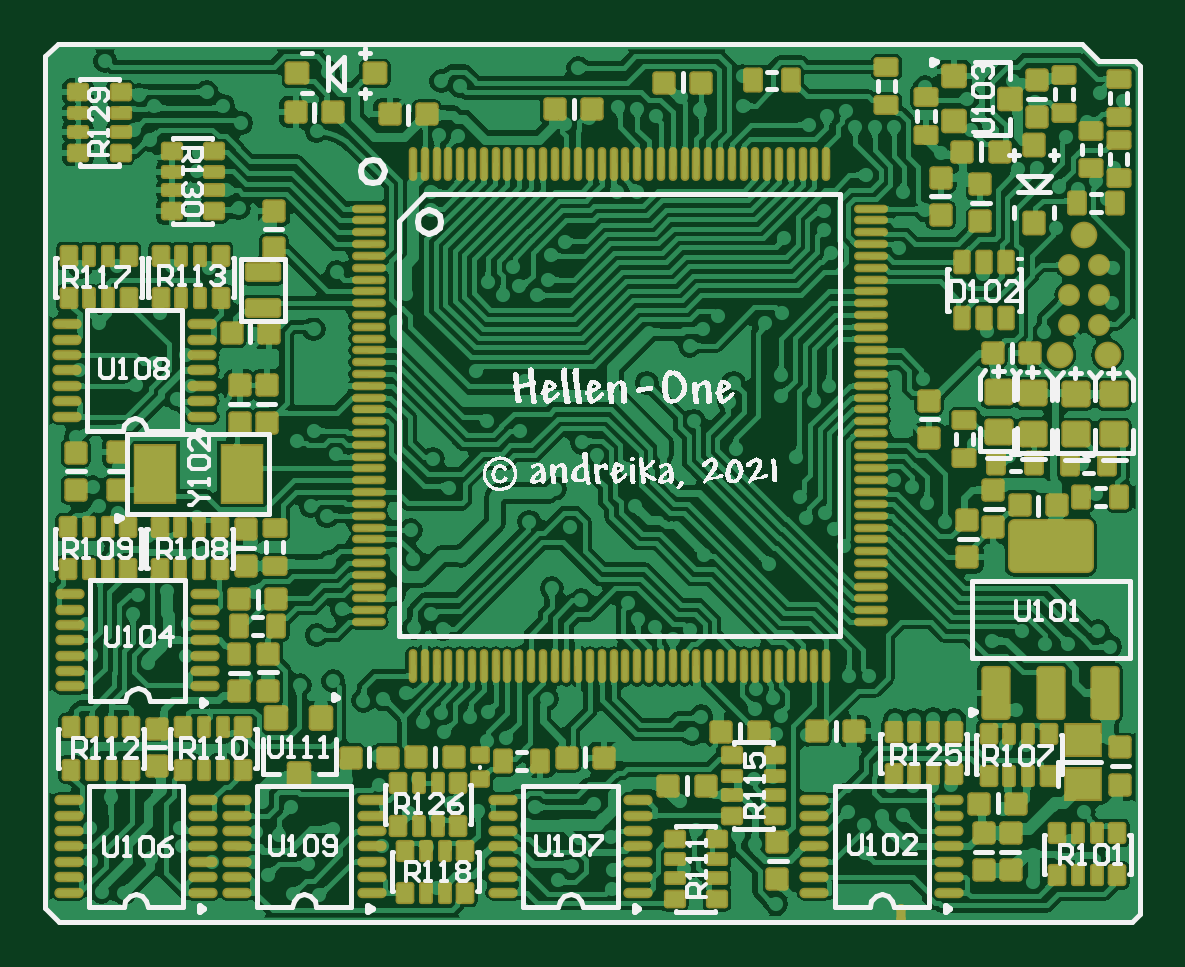
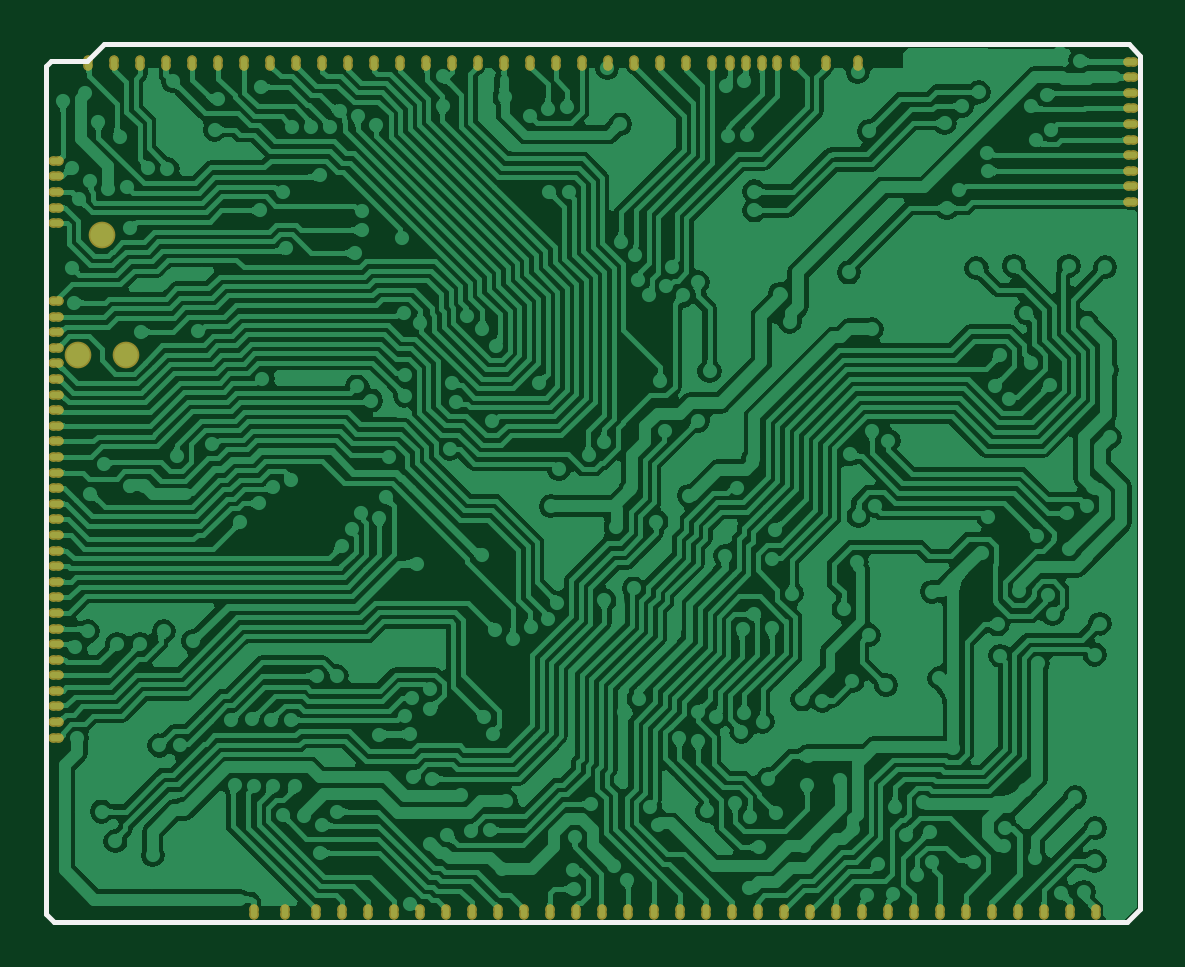
Circuit board: 8 layer files. Board 46.2 x 37.0 mm.
- bottom_copper: mcu144.GBL (203787 bytes)
- bottom_silk: mcu144.GBO (564 bytes)
- bottom_mask: mcu144.GBS (3017 bytes)
- outline: mcu144.GKO (272 bytes)
- top_copper: mcu144.GTL (371102 bytes)
- top_silk: mcu144.GTO (111610 bytes)
- paste: mcu144.GTP (17744 bytes)
- top_mask: mcu144.GTS (18415 bytes)

=== bottom_copper: mcu144.GBL (203787 bytes, source omitted) ===
=== bottom_silk: mcu144.GBO ===
G04*
G04 #@! TF.GenerationSoftware,Altium Limited,Altium Designer,20.2.7 (254)*
G04*
G04 Layer_Color=57008*
%FSLAX25Y25*%
%MOIN*%
G70*
G04*
G04 #@! TF.SameCoordinates,19844321-3957-4ED6-82F6-54ECAC95F20B*
G04*
G04*
G04 #@! TF.FilePolarity,Positive*
G04*
G01*
G75*
%ADD13C,0.00787*%
D13*
X2314Y146653D02*
X173130D01*
X175886Y143898D01*
X181890D01*
X394Y2638D02*
X2634Y398D01*
X182773Y143015D02*
X182773Y1746D01*
X394Y144734D02*
X394Y2638D01*
X394Y144734D02*
X2314Y146653D01*
X2634Y398D02*
X181424Y398D01*
X182773Y1746D01*
X181890Y143898D02*
X182773Y143015D01*
M02*

=== bottom_mask: mcu144.GBS ===
G04*
G04 #@! TF.GenerationSoftware,Altium Limited,Altium Designer,20.2.7 (254)*
G04*
G04 Layer_Color=16711935*
%FSLAX25Y25*%
%MOIN*%
G70*
G04*
G04 #@! TF.SameCoordinates,19844321-3957-4ED6-82F6-54ECAC95F20B*
G04*
G04*
G04 #@! TF.FilePolarity,Negative*
G04*
G01*
G75*
%ADD71C,0.04451*%
G04:AMPARAMS|DCode=92|XSize=15.35mil|YSize=25.2mil|CornerRadius=7.68mil|HoleSize=0mil|Usage=FLASHONLY|Rotation=0.000|XOffset=0mil|YOffset=0mil|HoleType=Round|Shape=RoundedRectangle|*
%AMROUNDEDRECTD92*
21,1,0.01535,0.00984,0,0,0.0*
21,1,0.00000,0.02520,0,0,0.0*
1,1,0.01535,0.00000,-0.00492*
1,1,0.01535,0.00000,-0.00492*
1,1,0.01535,0.00000,0.00492*
1,1,0.01535,0.00000,0.00492*
%
%ADD92ROUNDEDRECTD92*%
G04:AMPARAMS|DCode=93|XSize=15.35mil|YSize=25.2mil|CornerRadius=7.68mil|HoleSize=0mil|Usage=FLASHONLY|Rotation=270.000|XOffset=0mil|YOffset=0mil|HoleType=Round|Shape=RoundedRectangle|*
%AMROUNDEDRECTD93*
21,1,0.01535,0.00984,0,0,270.0*
21,1,0.00000,0.02520,0,0,270.0*
1,1,0.01535,-0.00492,0.00000*
1,1,0.01535,-0.00492,0.00000*
1,1,0.01535,0.00492,0.00000*
1,1,0.01535,0.00492,0.00000*
%
%ADD93ROUNDEDRECTD93*%
D71*
X173425Y114921D02*
D03*
X177425Y94921D02*
D03*
X169425D02*
D03*
D92*
X66083Y143512D02*
D03*
X60847D02*
D03*
X162697D02*
D03*
X167027D02*
D03*
X171358D02*
D03*
X25138Y2059D02*
D03*
X20807D02*
D03*
X16477D02*
D03*
X12146D02*
D03*
X133405D02*
D03*
X137736D02*
D03*
X142933D02*
D03*
X148130D02*
D03*
X129075D02*
D03*
X124744D02*
D03*
X120413D02*
D03*
X116083D02*
D03*
X111752D02*
D03*
X107421D02*
D03*
X103091D02*
D03*
X98760D02*
D03*
X94429D02*
D03*
X90099D02*
D03*
X85768D02*
D03*
X81437D02*
D03*
X77106D02*
D03*
X72776D02*
D03*
X68445D02*
D03*
X64114D02*
D03*
X59784D02*
D03*
X55453D02*
D03*
X51122D02*
D03*
X46791D02*
D03*
X42461D02*
D03*
X38130D02*
D03*
X63465Y143512D02*
D03*
X57854D02*
D03*
X52658D02*
D03*
X47461D02*
D03*
X68701D02*
D03*
X71752D02*
D03*
X76083D02*
D03*
X80413D02*
D03*
X84744D02*
D03*
X89075D02*
D03*
X93405D02*
D03*
X97736D02*
D03*
X102067D02*
D03*
X106398D02*
D03*
X110728D02*
D03*
X115059D02*
D03*
X119390D02*
D03*
X123720D02*
D03*
X128051D02*
D03*
X132382D02*
D03*
X136713D02*
D03*
X141043D02*
D03*
X145374D02*
D03*
X149705D02*
D03*
X154035D02*
D03*
X158366D02*
D03*
X33799Y2059D02*
D03*
X29469D02*
D03*
X7815D02*
D03*
X175689Y143512D02*
D03*
D93*
X181110Y49311D02*
D03*
Y46713D02*
D03*
Y44114D02*
D03*
Y41516D02*
D03*
Y38917D02*
D03*
Y36319D02*
D03*
Y33720D02*
D03*
Y31122D02*
D03*
Y119468D02*
D03*
Y122067D02*
D03*
Y124665D02*
D03*
Y127264D02*
D03*
Y116870D02*
D03*
Y103878D02*
D03*
Y101279D02*
D03*
Y98681D02*
D03*
Y96083D02*
D03*
Y93484D02*
D03*
Y90886D02*
D03*
Y88287D02*
D03*
Y85689D02*
D03*
Y83091D02*
D03*
Y80492D02*
D03*
Y77894D02*
D03*
Y75295D02*
D03*
Y72697D02*
D03*
Y70098D02*
D03*
Y67500D02*
D03*
Y64902D02*
D03*
Y62303D02*
D03*
Y59705D02*
D03*
Y57106D02*
D03*
Y54508D02*
D03*
Y51909D02*
D03*
X1870Y138583D02*
D03*
Y135984D02*
D03*
Y133386D02*
D03*
Y130787D02*
D03*
Y128189D02*
D03*
Y125591D02*
D03*
Y122992D02*
D03*
Y120394D02*
D03*
Y143780D02*
D03*
Y141181D02*
D03*
M02*

=== outline: mcu144.GKO ===
G04*
G04 #@! TF.GenerationSoftware,Altium Limited,Altium Designer,20.2.7 (254)*
G04*
G04 Layer_Color=16711935*
%FSLAX25Y25*%
%MOIN*%
G70*
G04*
G04 #@! TF.SameCoordinates,19844321-3957-4ED6-82F6-54ECAC95F20B*
G04*
G04*
G04 #@! TF.FilePolarity,Positive*
G04*
G01*
G75*
M02*

=== top_copper: mcu144.GTL (371102 bytes, source omitted) ===
=== top_silk: mcu144.GTO (111610 bytes, source omitted) ===
=== paste: mcu144.GTP (17744 bytes, source withheld) ===
=== top_mask: mcu144.GTS (18415 bytes, source withheld) ===
